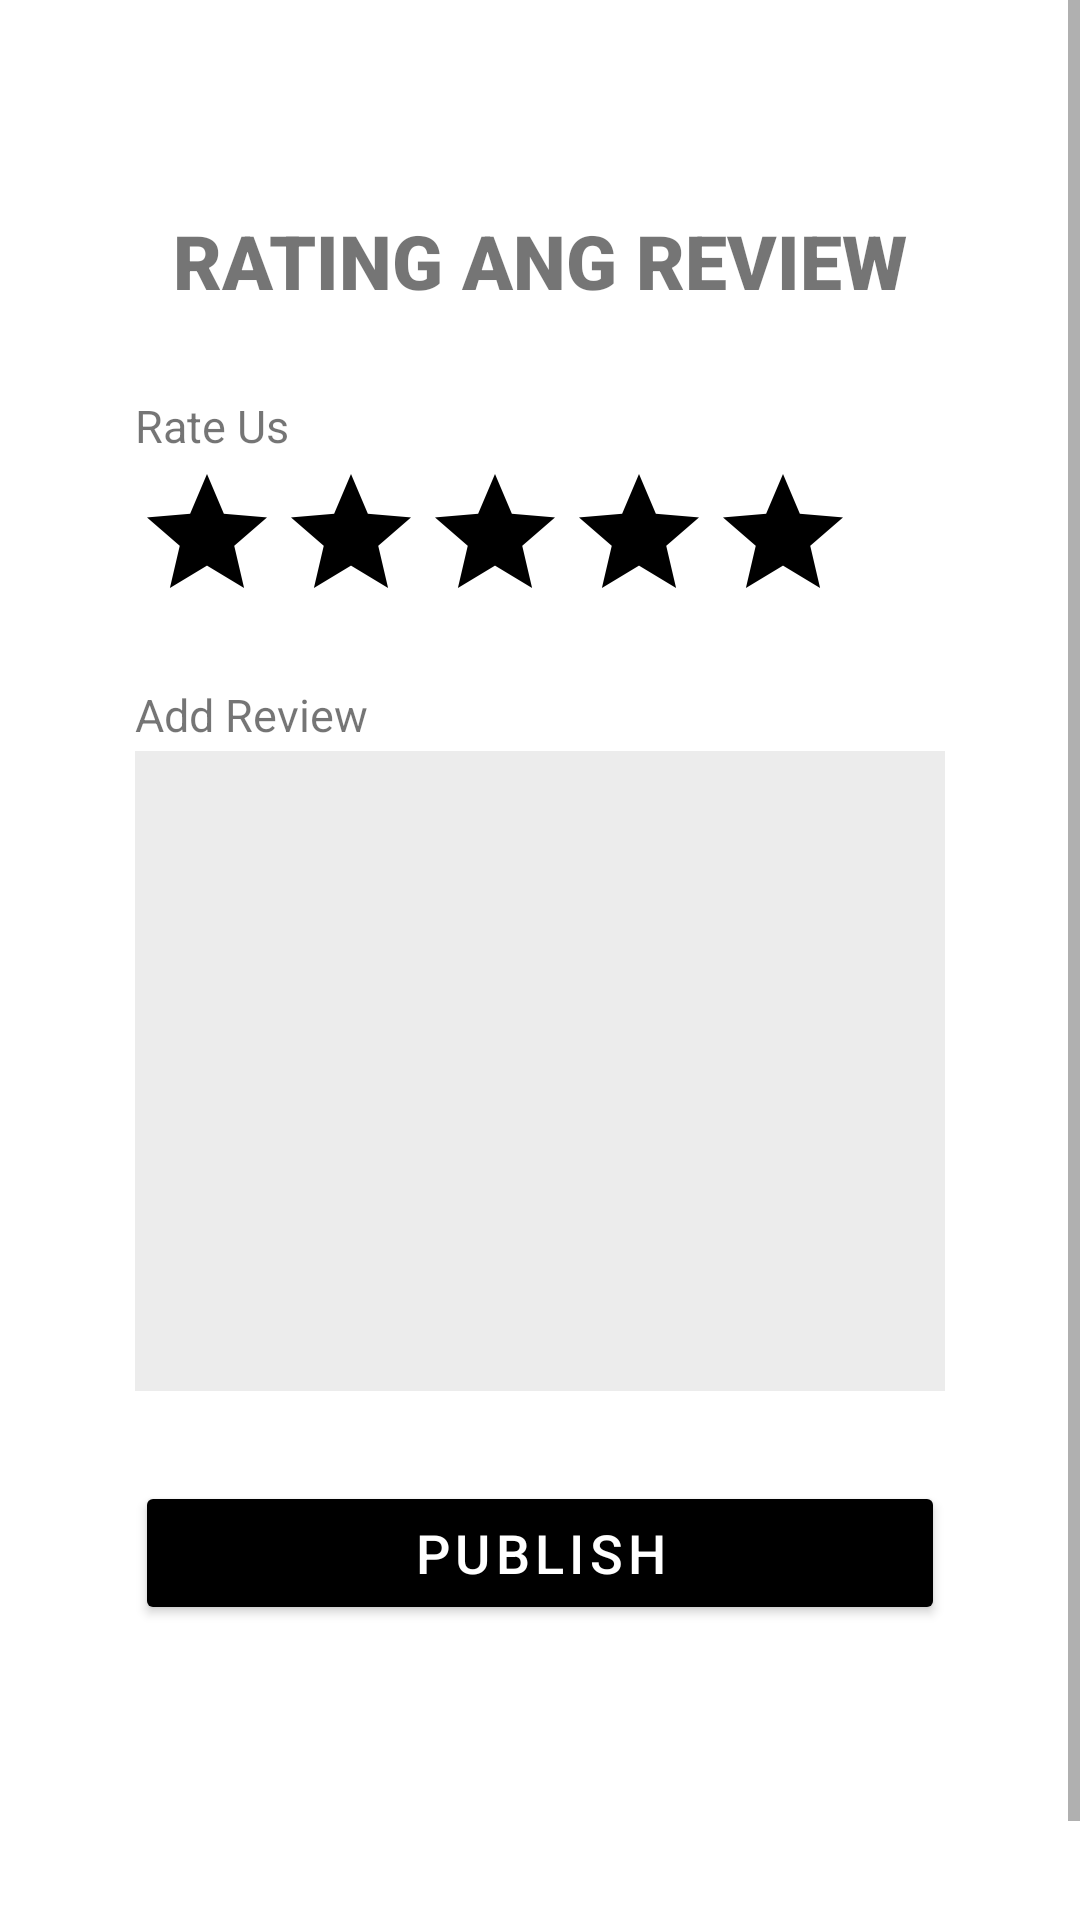

Android layout source for this screen:
<!-- AndroidManifest.xml: application theme Theme.MADD -->
<!-- res/layout/activity_review_adding.xml -->
<?xml version="1.0" encoding="utf-8"?>
<RelativeLayout xmlns:android="http://schemas.android.com/apk/res/android"
    xmlns:app="http://schemas.android.com/apk/res-auto"
    xmlns:tools="http://schemas.android.com/tools"
    android:layout_width="match_parent"
    android:layout_height="match_parent"
    android:paddingBottom="0dp"
    android:paddingLeft="0dp"
    android:background="@color/black"
    android:paddingRight="0dp"
    android:paddingTop="0dp"
    tools:context=".Review_adding">

    <ScrollView
        android:id="@+id/scrollView"
        android:layout_width="match_parent"
        android:layout_height="match_parent"
        android:layout_marginTop="0dp"
        android:background="@color/white">


        <LinearLayout
            android:layout_width="fill_parent"
            android:layout_height="fill_parent"
            android:orientation="vertical"
            android:paddingTop="20dp"
            android:paddingBottom="101dp">

            <LinearLayout
                android:layout_width="fill_parent"
                android:layout_height="fill_parent"
                android:layout_marginLeft="35dp"
                android:layout_marginTop="30dp"
                android:layout_marginRight="35dp"
                android:background="@color/white"
                android:orientation="vertical"
                android:paddingBottom="30dp">


                <TextView
                    android:layout_width="wrap_content"
                    android:layout_height="wrap_content"
                    android:layout_gravity="center"
                    android:layout_marginLeft="10dp"
                    android:layout_marginRight="10dp"
                    android:layout_marginBottom="20dp"
                    android:paddingTop="20dp"
                    android:text="RATING ANG REVIEW"
                    android:textFontWeight="900"
                    android:textSize="25dp"
                    app:fontFamily="sans-serif-black" />


                <TextView
                    android:layout_width="wrap_content"
                    android:layout_height="wrap_content"
                    android:layout_marginLeft="10dp"
                    android:layout_marginTop="8dp"
                    android:layout_marginRight="10dp"
                    android:layout_marginBottom="2dp"
                    android:text="Rate Us"
                    android:textSize="15dp" />

                <FrameLayout
                    android:layout_width="match_parent"
                    android:layout_height="wrap_content"
                    android:layout_marginLeft="10dp"
                    android:layout_marginRight="10dp"
                    android:layout_marginBottom="7dp">

                    <RatingBar
                        android:id="@+id/ratingBar"
                        android:layout_width="wrap_content"
                        android:layout_height="wrap_content"
                        android:clickable="true"
                        android:focusable="true"
                        android:isIndicator="false"
                        android:numStars="5"
                        android:progressBackgroundTint="@color/grey"
                        android:progressTint="@color/grey"
                        android:rating="0"
                        android:secondaryProgressTint="@color/yellow"
                        android:stepSize="1" />

                </FrameLayout>

                <TextView
                    android:layout_width="wrap_content"
                    android:layout_height="wrap_content"
                    android:layout_marginLeft="10dp"
                    android:layout_marginTop="10dp"
                    android:layout_marginRight="10dp"
                    android:layout_marginBottom="2dp"
                    android:text="Add Review"
                    android:textSize="15dp" />

                <FrameLayout
                    android:layout_width="match_parent"
                    android:layout_height="wrap_content"
                    android:layout_marginLeft="10dp"
                    android:layout_marginRight="10dp"
                    android:layout_marginBottom="7dp">


                    <EditText
                        android:id="@+id/addReview"
                        android:layout_width="match_parent"
                        android:layout_height="wrap_content"
                        android:background="#ECECEC"
                        android:inputType="textMultiLine"
                        android:minLines="10" />


                </FrameLayout>


                <Button
                    android:id="@+id/submitButton"
                    android:layout_width="match_parent"
                    android:layout_height="wrap_content"
                    android:layout_marginLeft="10dp"
                    android:layout_marginTop="23dp"
                    android:layout_marginRight="10dp"
                    android:layout_marginBottom="2dp"
                    android:backgroundTint="@color/black"
                    android:letterSpacing="0.1"
                    android:text="PUBLISH"
                    android:textColor="#FFFFFF"
                    android:textSize="18sp"
                    android:textStyle="normal" />

            </LinearLayout>

        </LinearLayout>

    </ScrollView>
</RelativeLayout>
<!-- resources referenced by this layout -->
<resources>
  <color name="black">#FF000000</color>
  <color name="white">#FFFFFFFF</color>
  <style name="Theme.MADD" parent="Theme.MaterialComponents.DayNight.DarkActionBar">
          
          <item name="colorPrimary">@color/purple_500</item>
          <item name="colorPrimaryVariant">@color/purple_700</item>
          <item name="colorOnPrimary">@color/white</item>
          
          <item name="colorSecondary">@color/teal_200</item>
          <item name="colorSecondaryVariant">@color/teal_700</item>
          <item name="colorOnSecondary">@color/black</item>
          
          <item name="android:statusBarColor">?attr/colorPrimaryVariant</item>
          
      </style>
  <color name="purple_500">#FF6200EE</color>
  <color name="purple_700">#FF3700B3</color>
  <color name="teal_200">#FF03DAC5</color>
  <color name="teal_700">#FF018786</color>
</resources>
